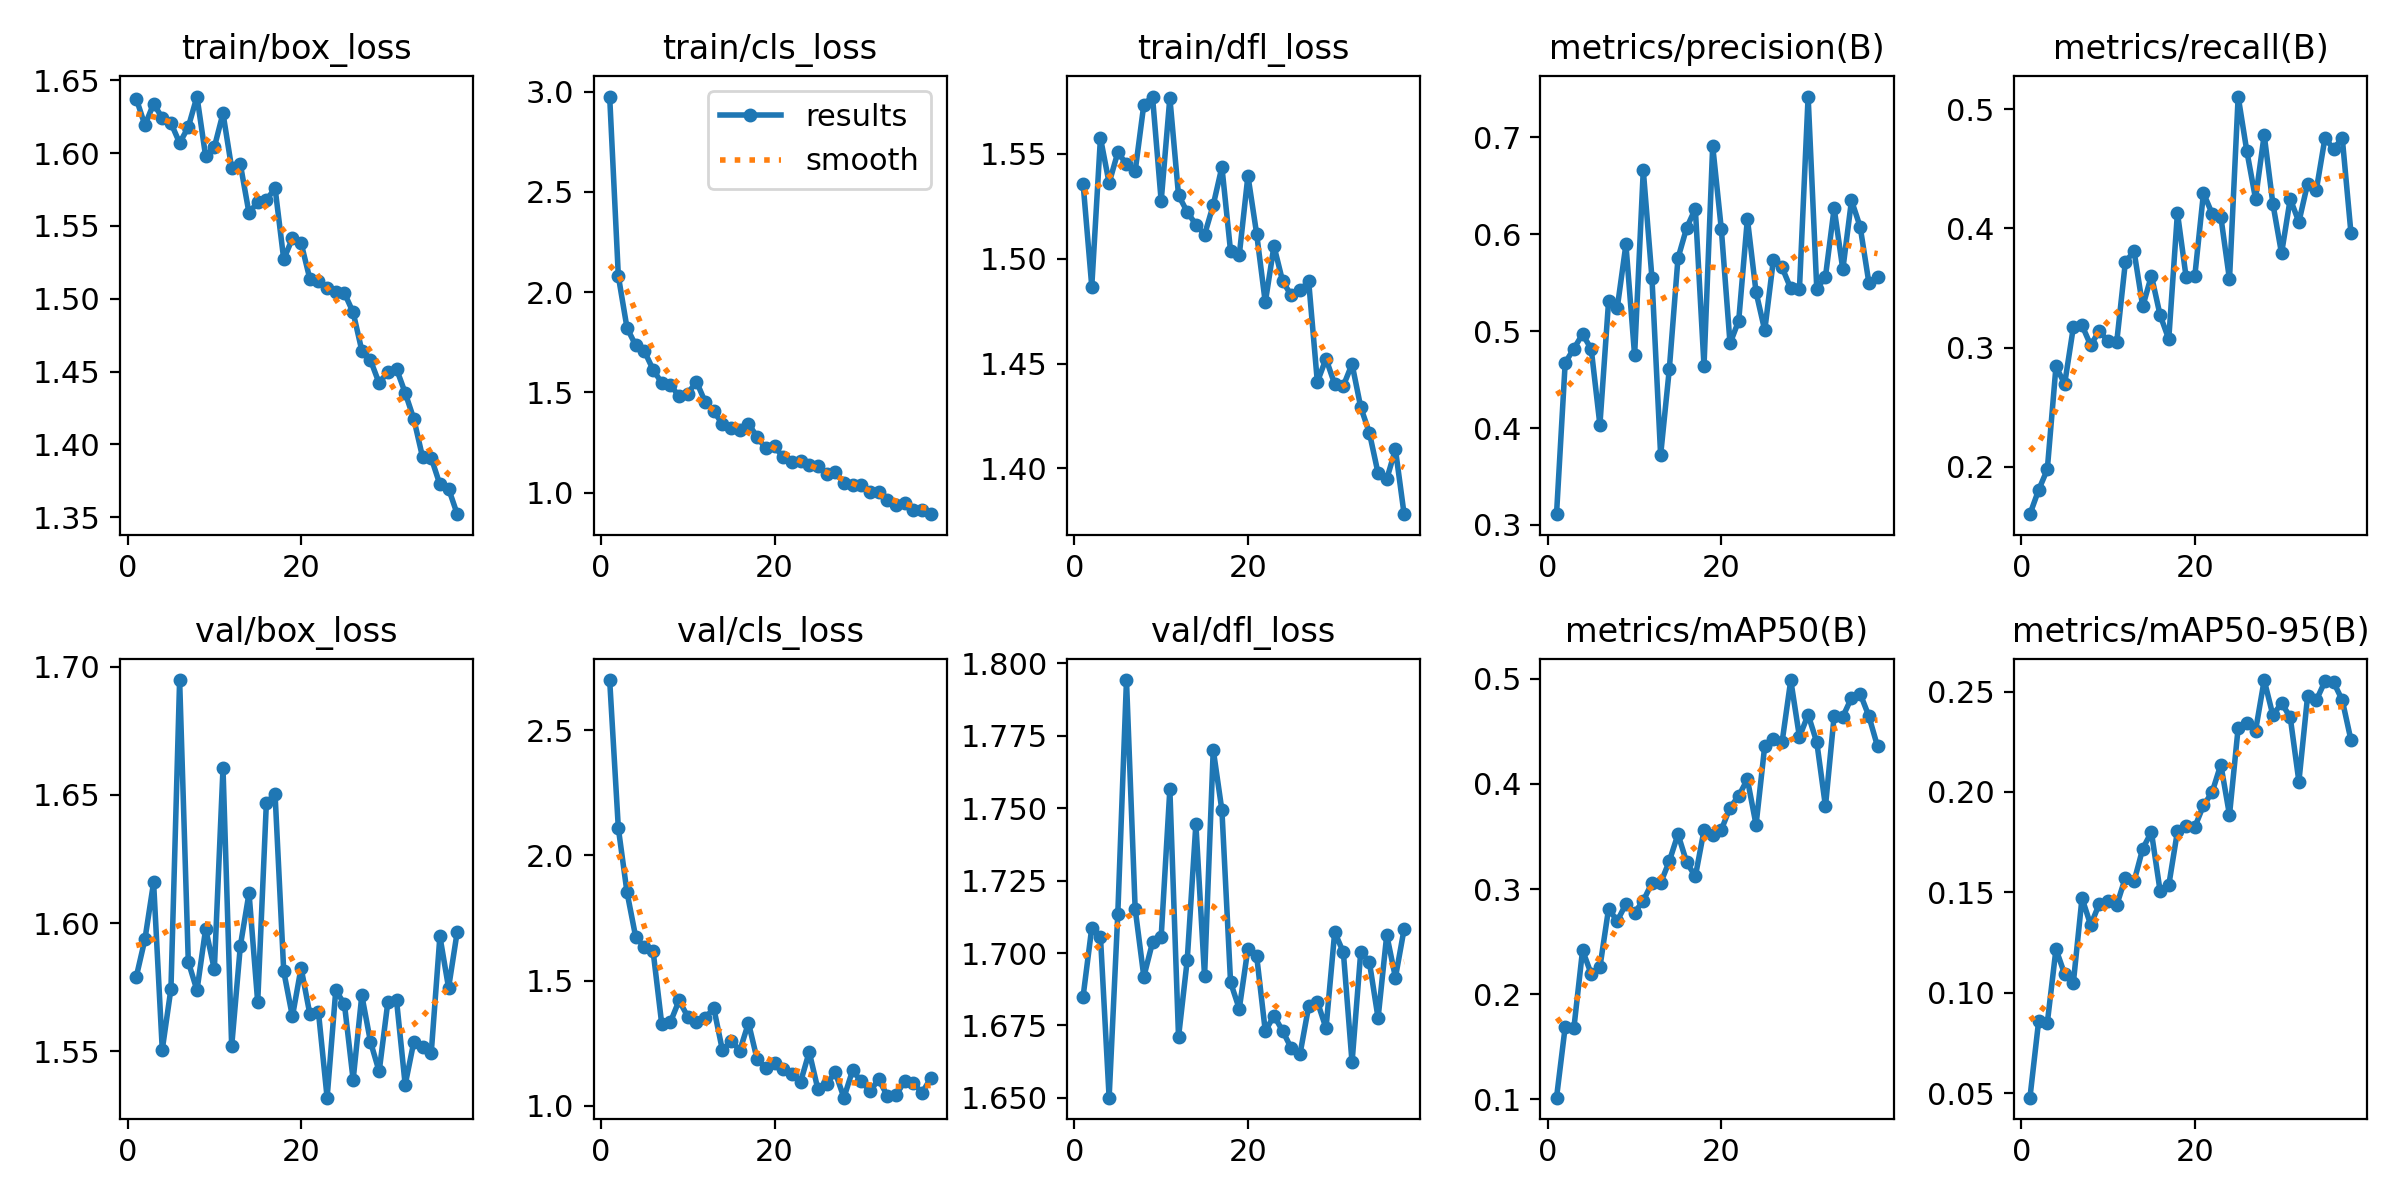

The file beside this chart, header and first rows:
epoch, time, train/box_loss, train/cls_loss, train/dfl_loss, metrics/precision(B), metrics/recall(B), metrics/mAP50(B), metrics/mAP50-95(B), val/box_loss, val/cls_loss, val/dfl_loss, lr/pg0, lr/pg1, lr/pg2
1, 197.6, 1.637, 2.976, 1.536, 0.311, 0.16, 0.1017, 0.04768, 1.579, 2.701, 1.685, 0.0002344, 0.0002344, 0.0002344
2, 399.2, 1.619, 2.08, 1.487, 0.4674, 0.1803, 0.1691, 0.08574, 1.594, 2.109, 1.709, 0.0004631, 0.0004631, 0.0004631
3, 599.7, 1.634, 1.822, 1.558, 0.4819, 0.1976, 0.1678, 0.08491, 1.616, 1.853, 1.706, 0.0006823, 0.0006823, 0.0006823
4, 798.4, 1.624, 1.735, 1.536, 0.4969, 0.2841, 0.2418, 0.1217, 1.551, 1.675, 1.65, 0.0006716, 0.0006716, 0.0006716
5, 997.9, 1.621, 1.706, 1.551, 0.4816, 0.2695, 0.2193, 0.1092, 1.574, 1.634, 1.714, 0.0006575, 0.0006575, 0.0006575
6, 1198, 1.607, 1.614, 1.545, 0.4033, 0.3168, 0.2256, 0.1048, 1.695, 1.619, 1.794, 0.0006433, 0.0006433, 0.0006433
7, 1410, 1.618, 1.547, 1.542, 0.5308, 0.3187, 0.2813, 0.1471, 1.585, 1.327, 1.715, 0.0006292, 0.0006292, 0.0006292
8, 1623, 1.639, 1.539, 1.574, 0.5241, 0.3019, 0.2696, 0.1337, 1.574, 1.334, 1.692, 0.000615, 0.000615, 0.000615
9, 1834, 1.598, 1.48, 1.577, 0.5895, 0.3141, 0.2859, 0.1443, 1.598, 1.421, 1.704, 0.0006009, 0.0006009, 0.0006009
10, 2045, 1.604, 1.494, 1.528, 0.475, 0.3052, 0.2777, 0.1454, 1.582, 1.356, 1.706, 0.0005868, 0.0005868, 0.0005868
11, 2256, 1.627, 1.554, 1.577, 0.6662, 0.3044, 0.2888, 0.1436, 1.66, 1.337, 1.756, 0.0005726, 0.0005726, 0.0005726
12, 2468, 1.59, 1.453, 1.53, 0.5548, 0.3718, 0.3059, 0.1573, 1.552, 1.351, 1.671, 0.0005585, 0.0005585, 0.0005585
13, 2681, 1.592, 1.407, 1.522, 0.372, 0.3809, 0.3058, 0.1554, 1.591, 1.39, 1.697, 0.0005444, 0.0005444, 0.0005444
14, 2892, 1.559, 1.341, 1.516, 0.4607, 0.3344, 0.3265, 0.1717, 1.612, 1.221, 1.745, 0.0005302, 0.0005302, 0.0005302
15, 3104, 1.567, 1.321, 1.511, 0.5753, 0.3604, 0.3522, 0.18, 1.569, 1.26, 1.692, 0.0005161, 0.0005161, 0.0005161
16, 3316, 1.568, 1.314, 1.526, 0.6066, 0.3272, 0.3256, 0.1507, 1.647, 1.221, 1.77, 0.0005019, 0.0005019, 0.0005019
17, 3529, 1.576, 1.344, 1.544, 0.6264, 0.307, 0.312, 0.1535, 1.65, 1.331, 1.749, 0.0004878, 0.0004878, 0.0004878
18, 3741, 1.527, 1.277, 1.504, 0.4642, 0.4131, 0.3559, 0.1804, 1.581, 1.185, 1.69, 0.0004737, 0.0004737, 0.0004737
19, 3953, 1.541, 1.22, 1.502, 0.6913, 0.3591, 0.3515, 0.1831, 1.564, 1.15, 1.681, 0.0004595, 0.0004595, 0.0004595
20, 4165, 1.538, 1.231, 1.54, 0.6049, 0.3598, 0.3564, 0.1825, 1.583, 1.172, 1.702, 0.0004454, 0.0004454, 0.0004454
21, 4376, 1.514, 1.175, 1.512, 0.4873, 0.4296, 0.3774, 0.1933, 1.565, 1.146, 1.699, 0.0004313, 0.0004313, 0.0004313
22, 4590, 1.512, 1.155, 1.479, 0.5109, 0.4124, 0.3886, 0.1998, 1.565, 1.127, 1.673, 0.0004171, 0.0004171, 0.0004171
23, 4804, 1.507, 1.159, 1.506, 0.616, 0.4099, 0.4044, 0.2137, 1.532, 1.095, 1.678, 0.000403, 0.000403, 0.000403
24, 5014, 1.505, 1.137, 1.489, 0.5402, 0.3571, 0.3611, 0.1885, 1.574, 1.215, 1.673, 0.0003888, 0.0003888, 0.0003888
25, 5215, 1.504, 1.131, 1.483, 0.5008, 0.5107, 0.4361, 0.2319, 1.568, 1.066, 1.667, 0.0003747, 0.0003747, 0.0003747
26, 5418, 1.491, 1.093, 1.485, 0.5737, 0.4648, 0.4423, 0.2346, 1.539, 1.086, 1.665, 0.0003606, 0.0003606, 0.0003606
27, 5619, 1.464, 1.101, 1.489, 0.5657, 0.425, 0.4398, 0.2304, 1.572, 1.134, 1.682, 0.0003464, 0.0003464, 0.0003464
28, 5820, 1.458, 1.049, 1.441, 0.5441, 0.4785, 0.4988, 0.2557, 1.554, 1.033, 1.683, 0.0003323, 0.0003323, 0.0003323
29, 6024, 1.442, 1.04, 1.452, 0.5434, 0.4208, 0.4446, 0.2382, 1.542, 1.142, 1.674, 0.0003182, 0.0003182, 0.0003182
30, 6224, 1.45, 1.038, 1.44, 0.7422, 0.379, 0.4659, 0.2442, 1.569, 1.098, 1.707, 0.000304, 0.000304, 0.000304
31, 6426, 1.452, 1.002, 1.439, 0.5433, 0.4248, 0.4395, 0.2372, 1.57, 1.058, 1.7, 0.0002899, 0.0002899, 0.0002899
32, 6628, 1.435, 1.003, 1.45, 0.5564, 0.4054, 0.3786, 0.2052, 1.537, 1.105, 1.662, 0.0002757, 0.0002757, 0.0002757
33, 6828, 1.417, 0.9611, 1.429, 0.627, 0.4376, 0.4648, 0.2476, 1.554, 1.041, 1.7, 0.0002616, 0.0002616, 0.0002616
34, 7028, 1.391, 0.9399, 1.417, 0.5637, 0.432, 0.4639, 0.2456, 1.552, 1.043, 1.697, 0.0002475, 0.0002475, 0.0002475
35, 7228, 1.391, 0.9466, 1.398, 0.6349, 0.4756, 0.4819, 0.255, 1.549, 1.098, 1.678, 0.0002333, 0.0002333, 0.0002333
36, 7429, 1.373, 0.9129, 1.395, 0.6077, 0.467, 0.4858, 0.2546, 1.595, 1.092, 1.706, 0.0002192, 0.0002192, 0.0002192
37, 7630, 1.37, 0.911, 1.409, 0.5502, 0.4758, 0.4645, 0.2457, 1.575, 1.052, 1.692, 0.0002051, 0.0002051, 0.0002051
38, 7831, 1.352, 0.8922, 1.378, 0.5555, 0.3963, 0.4357, 0.2258, 1.597, 1.11, 1.708, 0.0001909, 0.0001909, 0.0001909
